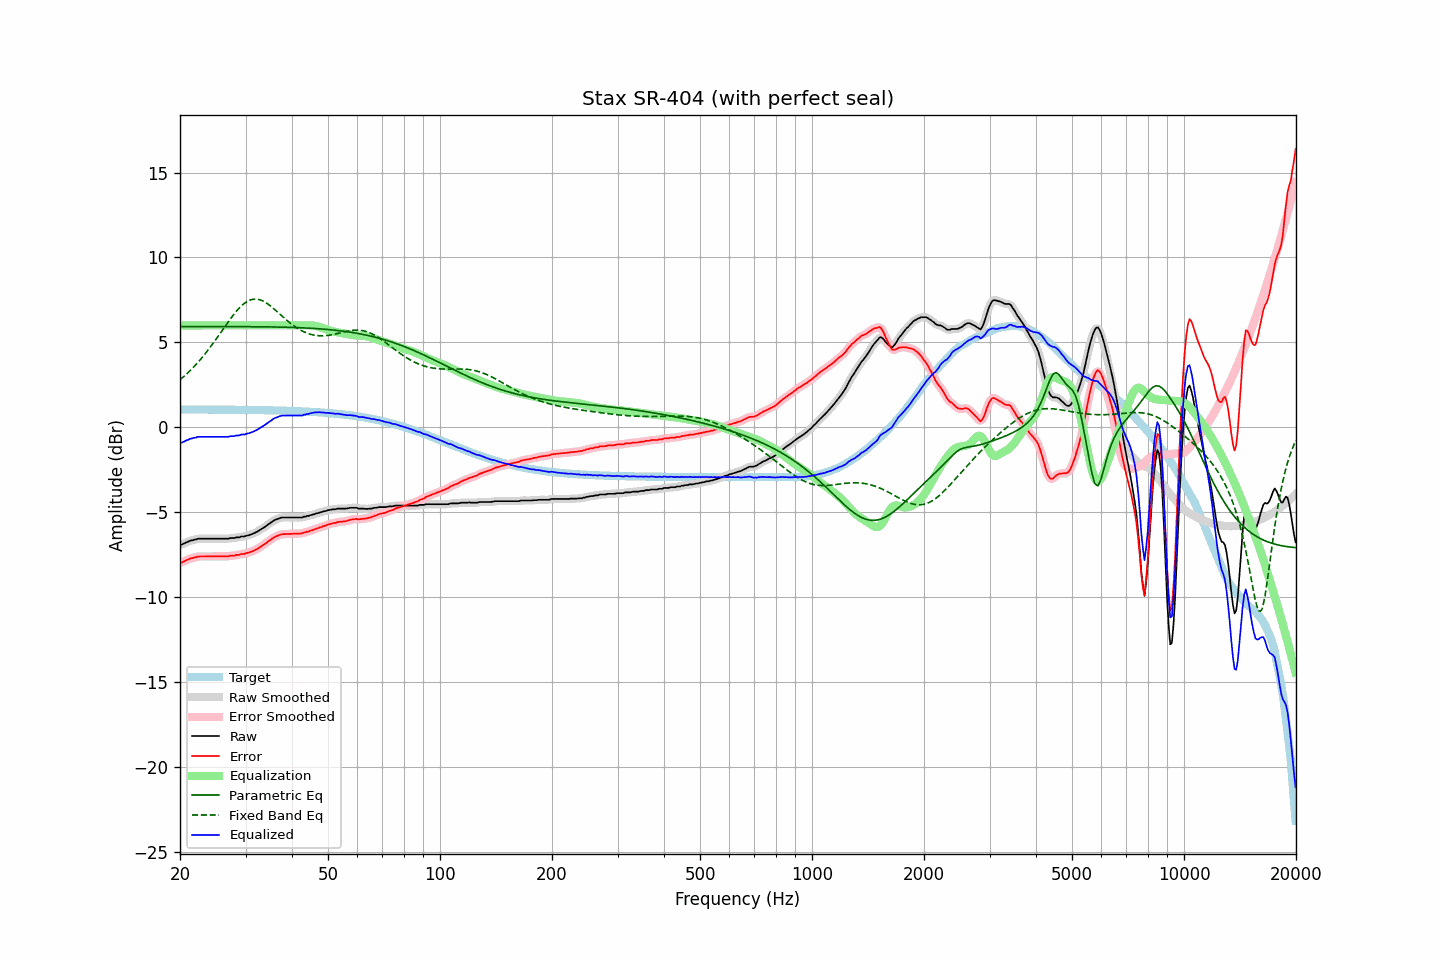

Source data for this figure (header and first rows):
frequency, raw, error, smoothed, error_smoothed, equalization, parametric_eq, fixed_band_eq, equalized_raw, equalized_smoothed, target
20.00, -6.93, -7.98, -6.93, -7.99, 6.00, 5.93, 2.80, -0.93, -0.93, 1.05
20.20, -6.91, -7.96, -6.90, -7.95, 6.00, 5.93, 2.88, -0.91, -0.90, 1.05
20.40, -6.86, -7.91, -6.86, -7.91, 6.00, 5.93, 2.96, -0.86, -0.86, 1.05
20.61, -6.82, -7.87, -6.82, -7.87, 6.00, 5.93, 3.05, -0.82, -0.82, 1.05
20.81, -6.77, -7.82, -6.77, -7.82, 6.00, 5.93, 3.13, -0.77, -0.77, 1.05
21.02, -6.74, -7.79, -6.73, -7.78, 6.00, 5.93, 3.22, -0.74, -0.73, 1.05
21.23, -6.69, -7.74, -6.69, -7.74, 6.00, 5.93, 3.31, -0.69, -0.69, 1.05
21.44, -6.66, -7.71, -6.66, -7.71, 6.00, 5.93, 3.41, -0.66, -0.66, 1.05
21.66, -6.65, -7.70, -6.64, -7.69, 6.00, 5.93, 3.50, -0.65, -0.64, 1.05
21.87, -6.61, -7.66, -6.62, -7.66, 6.00, 5.93, 3.60, -0.61, -0.62, 1.05
22.09, -6.61, -7.66, -6.59, -7.64, 6.00, 5.93, 3.70, -0.61, -0.59, 1.05
22.31, -6.56, -7.61, -6.57, -7.62, 6.00, 5.93, 3.81, -0.56, -0.57, 1.05
22.54, -6.56, -7.61, -6.56, -7.61, 6.00, 5.93, 3.92, -0.56, -0.56, 1.05
22.76, -6.56, -7.60, -6.55, -7.60, 6.00, 5.93, 4.03, -0.56, -0.55, 1.05
22.99, -6.56, -7.60, -6.56, -7.60, 6.00, 5.93, 4.14, -0.56, -0.56, 1.05
23.22, -6.56, -7.60, -6.56, -7.60, 6.00, 5.93, 4.26, -0.56, -0.56, 1.05
23.45, -6.56, -7.60, -6.56, -7.60, 6.00, 5.93, 4.37, -0.56, -0.56, 1.05
23.69, -6.56, -7.60, -6.56, -7.60, 6.00, 5.93, 4.49, -0.56, -0.56, 1.05
23.92, -6.56, -7.60, -6.56, -7.60, 6.00, 5.93, 4.62, -0.56, -0.56, 1.05
24.16, -6.56, -7.60, -6.56, -7.60, 6.00, 5.93, 4.74, -0.56, -0.56, 1.04
24.40, -6.56, -7.60, -6.56, -7.60, 6.00, 5.93, 4.87, -0.56, -0.56, 1.04
24.65, -6.56, -7.60, -6.56, -7.60, 6.00, 5.93, 5.00, -0.56, -0.56, 1.04
24.89, -6.56, -7.60, -6.56, -7.60, 6.00, 5.93, 5.13, -0.56, -0.56, 1.04
25.14, -6.56, -7.60, -6.56, -7.60, 6.00, 5.93, 5.27, -0.56, -0.56, 1.04
25.39, -6.56, -7.60, -6.56, -7.60, 6.00, 5.93, 5.40, -0.56, -0.56, 1.04
25.65, -6.56, -7.60, -6.56, -7.60, 6.00, 5.93, 5.54, -0.56, -0.56, 1.04
25.91, -6.56, -7.60, -6.56, -7.60, 6.00, 5.93, 5.67, -0.56, -0.56, 1.04
26.16, -6.56, -7.60, -6.56, -7.60, 6.00, 5.93, 5.81, -0.56, -0.56, 1.04
26.43, -6.56, -7.60, -6.56, -7.60, 6.00, 5.93, 5.94, -0.56, -0.56, 1.04
26.69, -6.56, -7.60, -6.56, -7.59, 6.00, 5.93, 6.08, -0.56, -0.56, 1.04
26.96, -6.56, -7.59, -6.55, -7.58, 6.00, 5.93, 6.21, -0.56, -0.55, 1.04
27.23, -6.53, -7.56, -6.53, -7.57, 6.00, 5.93, 6.34, -0.53, -0.53, 1.04
27.50, -6.52, -7.55, -6.53, -7.56, 6.00, 5.93, 6.47, -0.52, -0.53, 1.04
27.77, -6.52, -7.55, -6.51, -7.55, 6.00, 5.93, 6.59, -0.52, -0.51, 1.03
28.05, -6.52, -7.55, -6.50, -7.54, 6.00, 5.93, 6.71, -0.52, -0.50, 1.03
28.33, -6.48, -7.51, -6.50, -7.53, 6.00, 5.93, 6.83, -0.48, -0.50, 1.03
28.62, -6.48, -7.51, -6.48, -7.51, 6.00, 5.93, 6.94, -0.48, -0.48, 1.03
28.90, -6.48, -7.51, -6.46, -7.49, 6.00, 5.93, 7.04, -0.48, -0.46, 1.03
29.19, -6.43, -7.46, -6.45, -7.48, 6.00, 5.93, 7.14, -0.43, -0.45, 1.03
29.48, -6.43, -7.46, -6.43, -7.46, 6.00, 5.93, 7.22, -0.43, -0.43, 1.03
29.78, -6.43, -7.45, -6.41, -7.44, 6.00, 5.93, 7.30, -0.43, -0.41, 1.03
30.08, -6.39, -7.41, -6.40, -7.42, 6.00, 5.93, 7.36, -0.39, -0.40, 1.03
30.38, -6.37, -7.39, -6.37, -7.40, 6.00, 5.93, 7.42, -0.37, -0.37, 1.03
30.68, -6.35, -7.37, -6.34, -7.36, 6.00, 5.93, 7.47, -0.35, -0.34, 1.02
30.99, -6.31, -7.33, -6.31, -7.34, 6.00, 5.93, 7.51, -0.31, -0.31, 1.02
31.30, -6.28, -7.30, -6.28, -7.30, 6.00, 5.92, 7.53, -0.28, -0.28, 1.02
31.61, -6.24, -7.26, -6.24, -7.26, 6.00, 5.92, 7.55, -0.24, -0.24, 1.02
31.93, -6.19, -7.21, -6.19, -7.21, 6.00, 5.92, 7.55, -0.19, -0.19, 1.02
32.24, -6.15, -7.16, -6.14, -7.16, 6.00, 5.92, 7.54, -0.15, -0.14, 1.02
32.57, -6.09, -7.10, -6.09, -7.10, 6.00, 5.92, 7.52, -0.09, -0.09, 1.02
32.89, -6.03, -7.04, -6.03, -7.04, 6.00, 5.92, 7.50, -0.03, -0.03, 1.01
33.22, -5.97, -6.98, -5.97, -6.98, 6.00, 5.92, 7.46, 0.03, 0.03, 1.01
33.55, -5.91, -6.92, -5.91, -6.92, 6.00, 5.92, 7.42, 0.09, 0.09, 1.01
33.89, -5.85, -6.86, -5.84, -6.85, 6.00, 5.92, 7.36, 0.15, 0.16, 1.01
34.23, -5.78, -6.78, -5.78, -6.78, 6.00, 5.92, 7.30, 0.22, 0.22, 1.01
34.57, -5.71, -6.71, -5.71, -6.72, 6.00, 5.91, 7.24, 0.29, 0.29, 1.00
34.92, -5.65, -6.65, -5.64, -6.64, 6.00, 5.91, 7.17, 0.35, 0.36, 1.00
35.27, -5.58, -6.58, -5.58, -6.58, 6.00, 5.91, 7.09, 0.42, 0.42, 1.00
35.62, -5.51, -6.51, -5.51, -6.51, 6.00, 5.91, 7.01, 0.49, 0.49, 1.00
35.97, -5.46, -6.45, -5.46, -6.45, 6.00, 5.91, 6.93, 0.54, 0.54, 1.00
... 635 more rows
